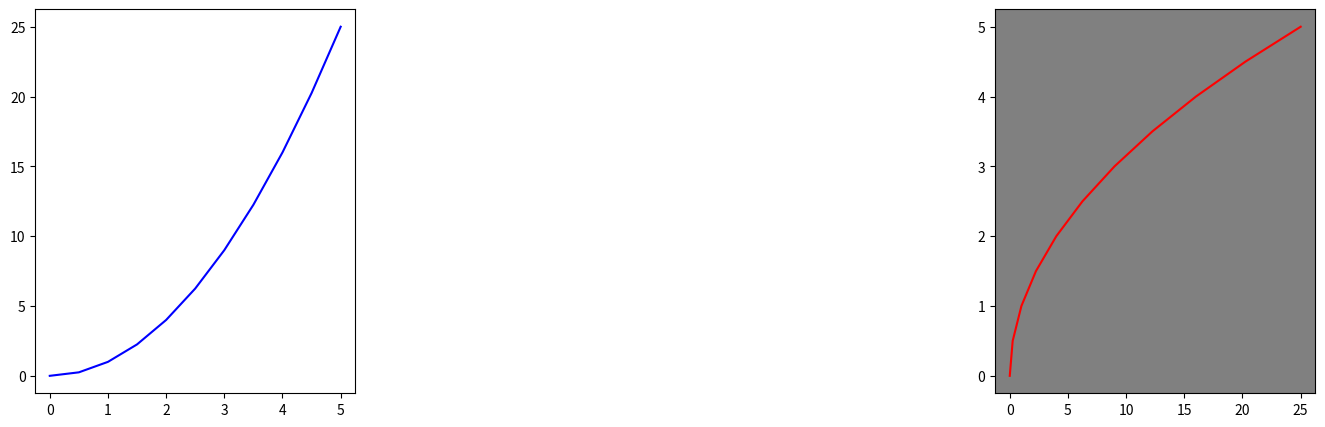

Generate this figure with matplotlib:
#Pyplot basico
import matplotlib.pyplot as plt
import numpy as np

#genera numeros aleatorios entre rango con numero de datos
x=np.linspace(0,5,11)
y=x**2
#print(y)

#color,forma de markers, linea de tendencia
#plot: grafico de lineas
#plt.plot(x,y,"ro-")
#plt.show()
#hist, pie, scatter, boxplot

#subplot. Varios graficos
#filas, #columnas, index
#plt.subplot(2,1,1)
#plt.plot(x,y)
#plt.plot(y,x,"y--")
#plt.subplot(2,1,2)
#plt.pie(y)

#POO
#figure=lienzo
#axes=graficas
fig=plt.figure()
#los dos primeros parametros hacen referencia a posición en lienzo (hor,ver)
#los siguientes dos a tamaño de esta (hor, vert)
axes=fig.add_axes([0.5,0.5,0.5,0.8])
axes2=fig.add_axes([2,0.5,0.5,0.8])
axes.plot(x,y,"b")
axes2.plot(y,x,"r")
#set_facecolor=cambia fondo de grafico
axes2.set_facecolor("gray")
